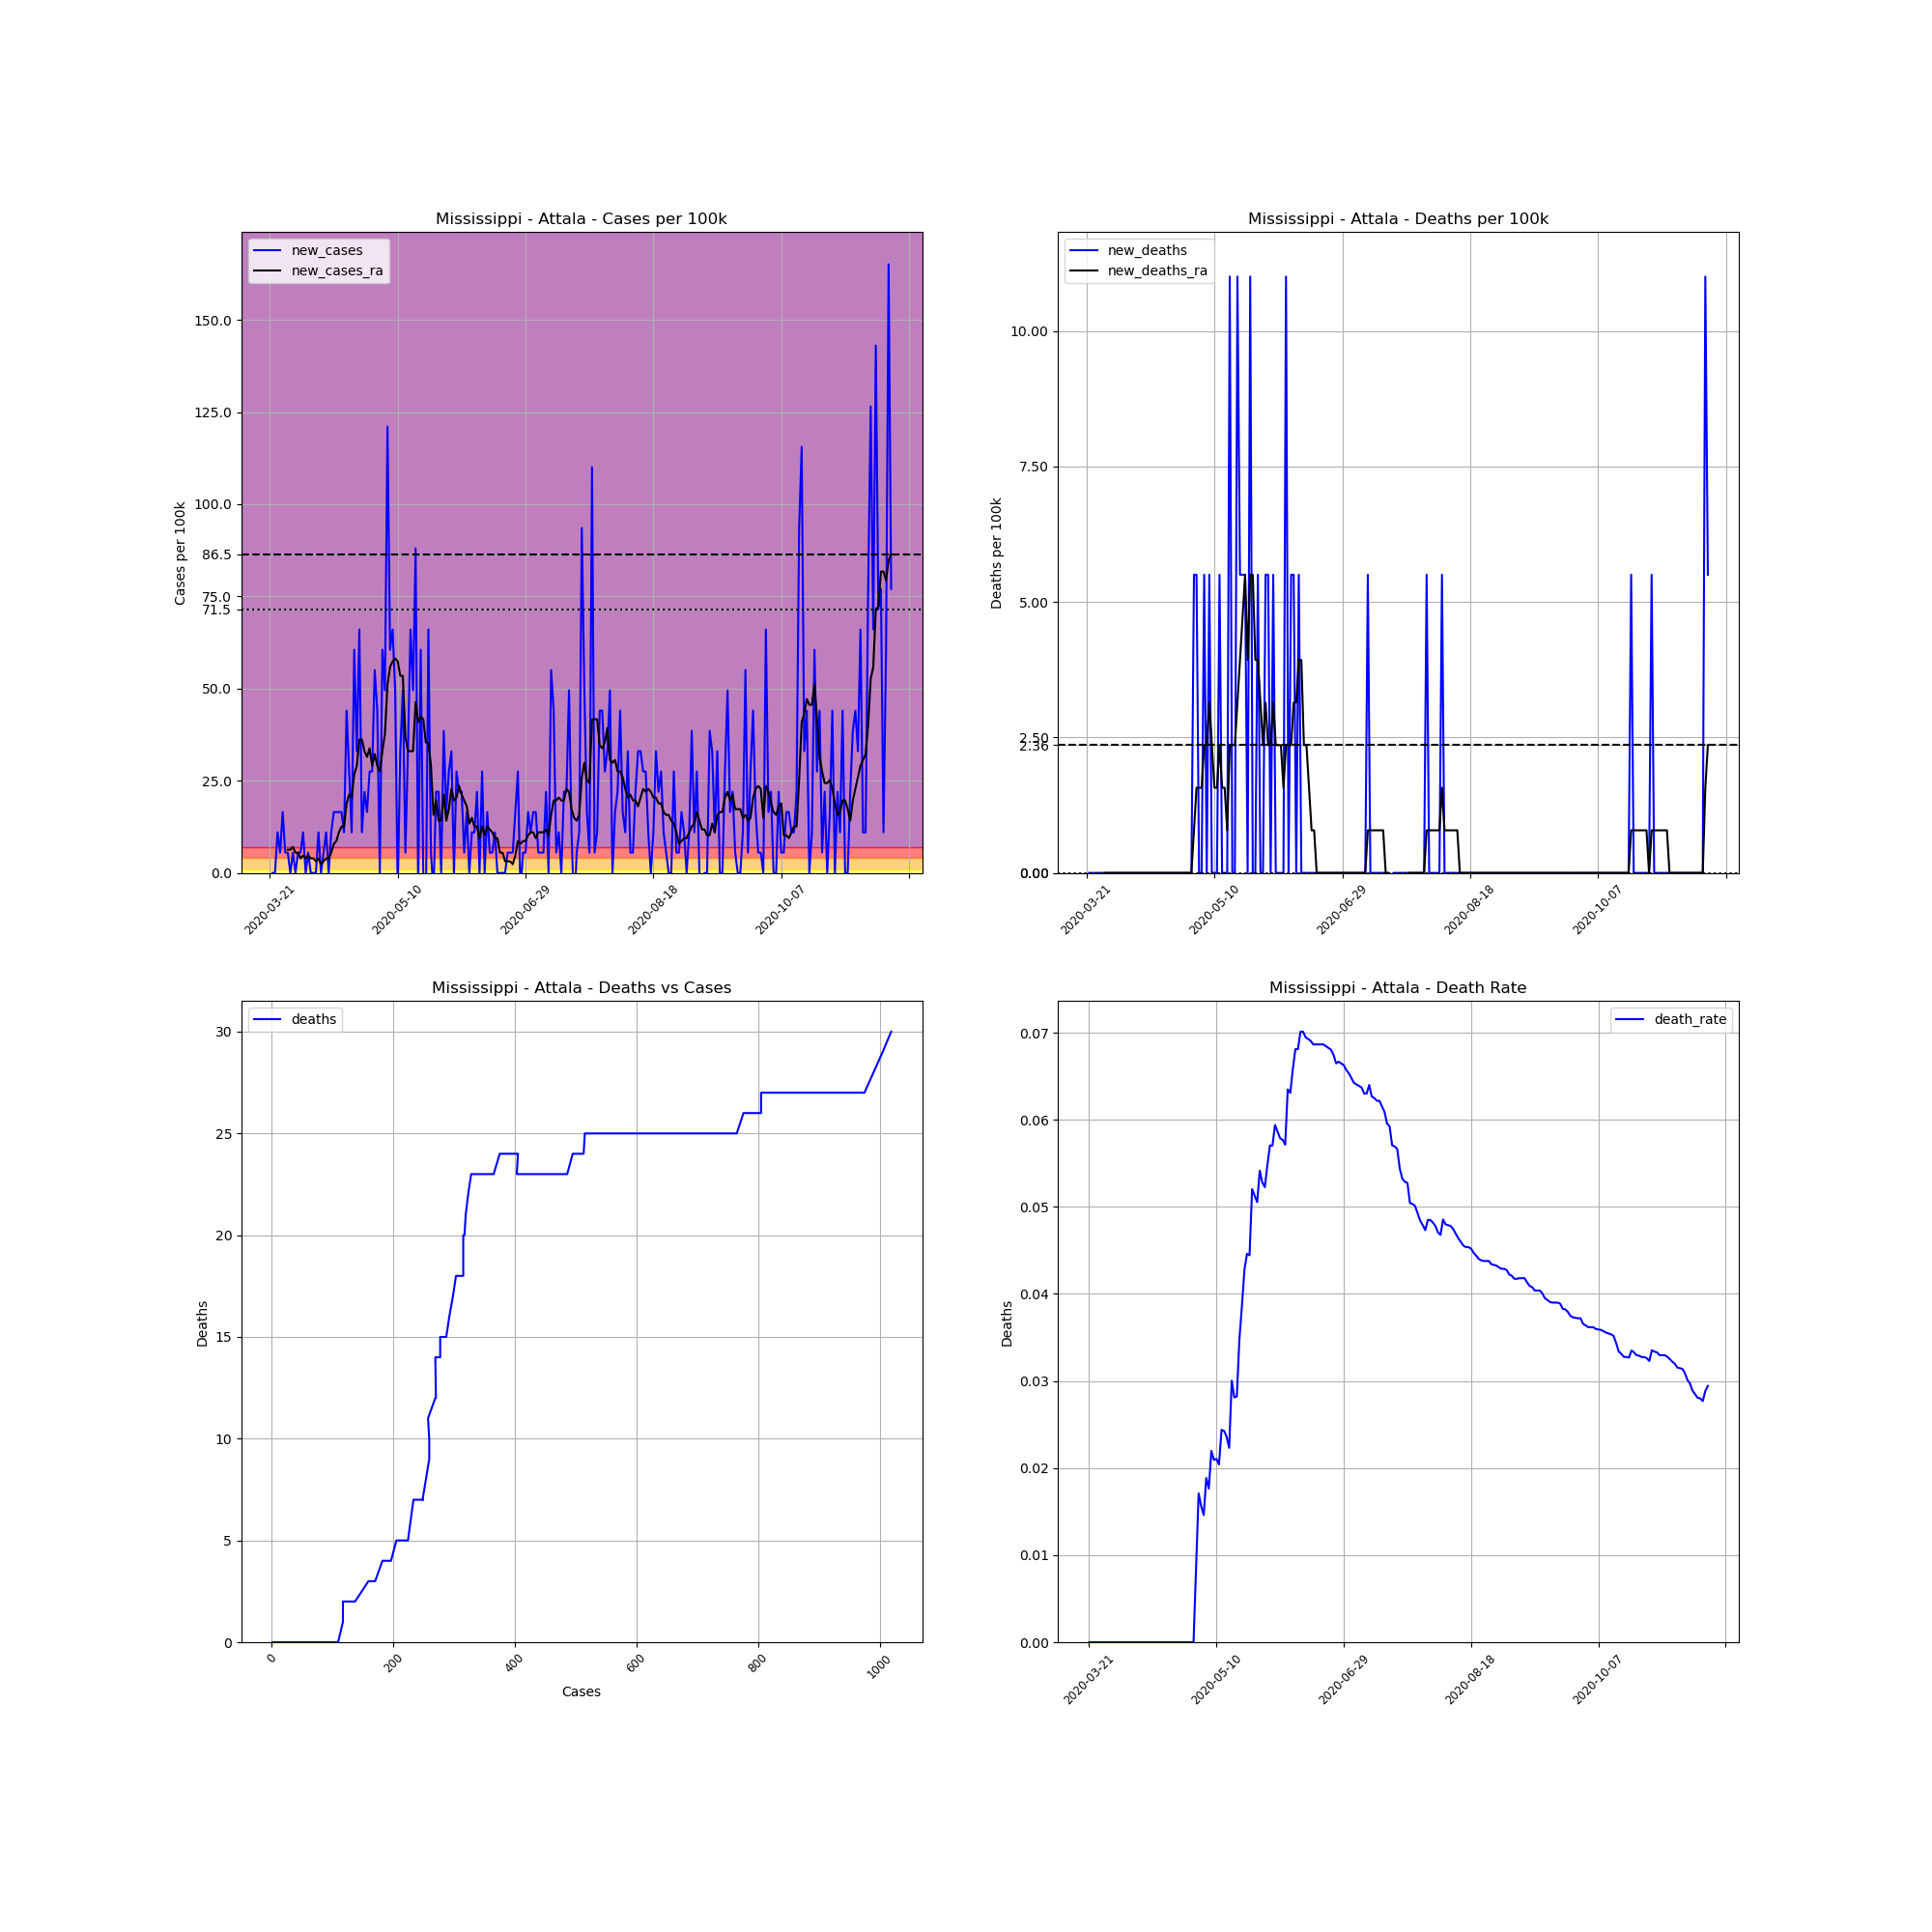

Data behind this chart, as committed beside it:
, date, county, state, fips, cases, deaths, COUNTY, STNAME, CTYNAME, POPESTIMATE2019, cases_per_100k, deaths_per_100k, death_rate, new_cases, new_deaths, new_cases_ra, new_deaths_ra
239244, 2020-03-21, Attala, Mississippi, 28007, 1, 0, 7, Mississippi, Attala, 18174, 5.502, 0.0, 0.0, , , , 
239245, 2020-03-22, Attala, Mississippi, 28007, 1, 0, 7, Mississippi, Attala, 18174, 5.502, 0.0, 0.0, 0.0, 0.0, , 
239246, 2020-03-23, Attala, Mississippi, 28007, 1, 0, 7, Mississippi, Attala, 18174, 5.502, 0.0, 0.0, 0.0, 0.0, , 
239247, 2020-03-24, Attala, Mississippi, 28007, 3, 0, 7, Mississippi, Attala, 18174, 16.51, 0.0, 0.0, 11, 0.0, , 
239248, 2020-03-25, Attala, Mississippi, 28007, 4, 0, 7, Mississippi, Attala, 18174, 22.01, 0.0, 0.0, 5.502, 0.0, , 
239249, 2020-03-26, Attala, Mississippi, 28007, 7, 0, 7, Mississippi, Attala, 18174, 38.52, 0.0, 0.0, 16.51, 0.0, , 
239250, 2020-03-27, Attala, Mississippi, 28007, 8, 0, 7, Mississippi, Attala, 18174, 44.02, 0.0, 0.0, 5.502, 0.0, , 
239251, 2020-03-28, Attala, Mississippi, 28007, 9, 0, 7, Mississippi, Attala, 18174, 49.52, 0.0, 0.0, 5.502, 0.0, 6.288, 0.0
239252, 2020-03-29, Attala, Mississippi, 28007, 9, 0, 7, Mississippi, Attala, 18174, 49.52, 0.0, 0.0, 0.0, 0.0, 6.288, 0.0
239253, 2020-03-30, Attala, Mississippi, 28007, 10, 0, 7, Mississippi, Attala, 18174, 55.02, 0.0, 0.0, 5.502, 0.0, 7.074, 0.0
239254, 2020-03-31, Attala, Mississippi, 28007, 10, 0, 7, Mississippi, Attala, 18174, 55.02, 0.0, 0.0, 0.0, 0.0, 5.502, 0.0
239255, 2020-04-01, Attala, Mississippi, 28007, 11, 0, 7, Mississippi, Attala, 18174, 60.53, 0.0, 0.0, 5.502, 0.0, 5.502, 0.0
239256, 2020-04-02, Attala, Mississippi, 28007, 12, 0, 7, Mississippi, Attala, 18174, 66.03, 0.0, 0.0, 5.502, 0.0, 3.93, 0.0
239257, 2020-04-03, Attala, Mississippi, 28007, 14, 0, 7, Mississippi, Attala, 18174, 77.03, 0.0, 0.0, 11, 0.0, 4.716, 0.0
239258, 2020-04-04, Attala, Mississippi, 28007, 14, 0, 7, Mississippi, Attala, 18174, 77.03, 0.0, 0.0, 0.0, 0.0, 3.93, 0.0
239259, 2020-04-05, Attala, Mississippi, 28007, 15, 0, 7, Mississippi, Attala, 18174, 82.54, 0.0, 0.0, 5.502, 0.0, 4.716, 0.0
239260, 2020-04-06, Attala, Mississippi, 28007, 15, 0, 7, Mississippi, Attala, 18174, 82.54, 0.0, 0.0, 0.0, 0.0, 3.93, 0.0
239261, 2020-04-07, Attala, Mississippi, 28007, 15, 0, 7, Mississippi, Attala, 18174, 82.54, 0.0, 0.0, 0.0, 0.0, 3.93, 0.0
239262, 2020-04-08, Attala, Mississippi, 28007, 15, 0, 7, Mississippi, Attala, 18174, 82.54, 0.0, 0.0, 0.0, 0.0, 3.144, 0.0
239263, 2020-04-09, Attala, Mississippi, 28007, 17, 0, 7, Mississippi, Attala, 18174, 93.54, 0.0, 0.0, 11, 0.0, 3.93, 0.0
239264, 2020-04-10, Attala, Mississippi, 28007, 17, 0, 7, Mississippi, Attala, 18174, 93.54, 0.0, 0.0, 0.0, 0.0, 2.358, 0.0
239265, 2020-04-11, Attala, Mississippi, 28007, 18, 0, 7, Mississippi, Attala, 18174, 99.04, 0.0, 0.0, 5.502, 0.0, 3.144, 0.0
239266, 2020-04-12, Attala, Mississippi, 28007, 20, 0, 7, Mississippi, Attala, 18174, 110, 0.0, 0.0, 11, 0.0, 3.93, 0.0
239267, 2020-04-13, Attala, Mississippi, 28007, 20, 0, 7, Mississippi, Attala, 18174, 110, 0.0, 0.0, 0.0, 0.0, 3.93, 0.0
239268, 2020-04-14, Attala, Mississippi, 28007, 22, 0, 7, Mississippi, Attala, 18174, 121.1, 0.0, 0.0, 11, 0.0, 5.502, 0.0
239269, 2020-04-15, Attala, Mississippi, 28007, 25, 0, 7, Mississippi, Attala, 18174, 137.6, 0.0, 0.0, 16.51, 0.0, 7.861, 0.0
239270, 2020-04-16, Attala, Mississippi, 28007, 28, 0, 7, Mississippi, Attala, 18174, 154.1, 0.0, 0.0, 16.51, 0.0, 8.647, 0.0
239271, 2020-04-17, Attala, Mississippi, 28007, 31, 0, 7, Mississippi, Attala, 18174, 170.6, 0.0, 0.0, 16.51, 0.0, 11, 0.0
239272, 2020-04-18, Attala, Mississippi, 28007, 34, 0, 7, Mississippi, Attala, 18174, 187.1, 0.0, 0.0, 16.51, 0.0, 12.58, 0.0
239273, 2020-04-19, Attala, Mississippi, 28007, 36, 0, 7, Mississippi, Attala, 18174, 198.1, 0.0, 0.0, 11, 0.0, 12.58, 0.0
239274, 2020-04-20, Attala, Mississippi, 28007, 44, 0, 7, Mississippi, Attala, 18174, 242.1, 0.0, 0.0, 44.02, 0.0, 18.87, 0.0
239275, 2020-04-21, Attala, Mississippi, 28007, 49, 0, 7, Mississippi, Attala, 18174, 269.6, 0.0, 0.0, 27.51, 0.0, 21.22, 0.0
239276, 2020-04-22, Attala, Mississippi, 28007, 51, 0, 7, Mississippi, Attala, 18174, 280.6, 0.0, 0.0, 11, 0.0, 20.44, 0.0
239277, 2020-04-23, Attala, Mississippi, 28007, 62, 0, 7, Mississippi, Attala, 18174, 341.1, 0.0, 0.0, 60.53, 0.0, 26.73, 0.0
239278, 2020-04-24, Attala, Mississippi, 28007, 68, 0, 7, Mississippi, Attala, 18174, 374.2, 0.0, 0.0, 33.01, 0.0, 29.08, 0.0
239279, 2020-04-25, Attala, Mississippi, 28007, 80, 0, 7, Mississippi, Attala, 18174, 440.2, 0.0, 0.0, 66.03, 0.0, 36.16, 0.0
239280, 2020-04-26, Attala, Mississippi, 28007, 82, 0, 7, Mississippi, Attala, 18174, 451.2, 0.0, 0.0, 11, 0.0, 36.16, 0.0
239281, 2020-04-27, Attala, Mississippi, 28007, 86, 0, 7, Mississippi, Attala, 18174, 473.2, 0.0, 0.0, 22.01, 0.0, 33.01, 0.0
239282, 2020-04-28, Attala, Mississippi, 28007, 89, 0, 7, Mississippi, Attala, 18174, 489.7, 0.0, 0.0, 16.51, 0.0, 31.44, 0.0
239283, 2020-04-29, Attala, Mississippi, 28007, 94, 0, 7, Mississippi, Attala, 18174, 517.2, 0.0, 0.0, 27.51, 0.0, 33.8, 0.0
239284, 2020-04-30, Attala, Mississippi, 28007, 99, 0, 7, Mississippi, Attala, 18174, 544.7, 0.0, 0.0, 27.51, 0.0, 29.08, 0.0
239285, 2020-05-01, Attala, Mississippi, 28007, 109, 0, 7, Mississippi, Attala, 18174, 599.8, 0.0, 0.0, 55.02, 0.0, 32.23, 0.0
239286, 2020-05-02, Attala, Mississippi, 28007, 117, 1, 7, Mississippi, Attala, 18174, 643.8, 5.502, 0.008547, 44.02, 5.502, 29.08, 0.7861
239287, 2020-05-03, Attala, Mississippi, 28007, 117, 2, 7, Mississippi, Attala, 18174, 643.8, 11, 0.01709, 0.0, 5.502, 27.51, 1.572
239288, 2020-05-04, Attala, Mississippi, 28007, 128, 2, 7, Mississippi, Attala, 18174, 704.3, 11, 0.01562, 60.53, 0.0, 33.01, 1.572
239289, 2020-05-05, Attala, Mississippi, 28007, 137, 2, 7, Mississippi, Attala, 18174, 753.8, 11, 0.0146, 49.52, 0.0, 37.73, 1.572
239290, 2020-05-06, Attala, Mississippi, 28007, 159, 3, 7, Mississippi, Attala, 18174, 874.9, 16.51, 0.01887, 121.1, 5.502, 51.09, 2.358
239291, 2020-05-07, Attala, Mississippi, 28007, 170, 3, 7, Mississippi, Attala, 18174, 935.4, 16.51, 0.01765, 60.53, 0.0, 55.81, 2.358
239292, 2020-05-08, Attala, Mississippi, 28007, 182, 4, 7, Mississippi, Attala, 18174, 1001, 22.01, 0.02198, 66.03, 5.502, 57.38, 3.144
239293, 2020-05-09, Attala, Mississippi, 28007, 191, 4, 7, Mississippi, Attala, 18174, 1051, 22.01, 0.02094, 49.52, 0.0, 58.17, 2.358
239294, 2020-05-10, Attala, Mississippi, 28007, 190, 4, 7, Mississippi, Attala, 18174, 1045, 22.01, 0.02105, -5.502, 0.0, 57.38, 1.572
239295, 2020-05-11, Attala, Mississippi, 28007, 196, 4, 7, Mississippi, Attala, 18174, 1078, 22.01, 0.02041, 33.01, 0.0, 53.45, 1.572
239296, 2020-05-12, Attala, Mississippi, 28007, 205, 5, 7, Mississippi, Attala, 18174, 1128, 27.51, 0.02439, 49.52, 5.502, 53.45, 2.358
239297, 2020-05-13, Attala, Mississippi, 28007, 206, 5, 7, Mississippi, Attala, 18174, 1133, 27.51, 0.02427, 5.502, 0.0, 36.94, 1.572
239298, 2020-05-14, Attala, Mississippi, 28007, 212, 5, 7, Mississippi, Attala, 18174, 1167, 27.51, 0.02358, 33.01, 0.0, 33.01, 1.572
239299, 2020-05-15, Attala, Mississippi, 28007, 224, 5, 7, Mississippi, Attala, 18174, 1233, 27.51, 0.02232, 66.03, 0.0, 33.01, 0.7861
239300, 2020-05-16, Attala, Mississippi, 28007, 233, 7, 7, Mississippi, Attala, 18174, 1282, 38.52, 0.03004, 49.52, 11, 33.01, 2.358
239301, 2020-05-17, Attala, Mississippi, 28007, 249, 7, 7, Mississippi, Attala, 18174, 1370, 38.52, 0.02811, 88.04, 0.0, 46.38, 2.358
239302, 2020-05-18, Attala, Mississippi, 28007, 248, 7, 7, Mississippi, Attala, 18174, 1365, 38.52, 0.02823, -5.502, 0.0, 40.87, 2.358
239303, 2020-05-19, Attala, Mississippi, 28007, 259, 9, 7, Mississippi, Attala, 18174, 1425, 49.52, 0.03475, 60.53, 11, 42.45, 3.144
... 184 more rows
